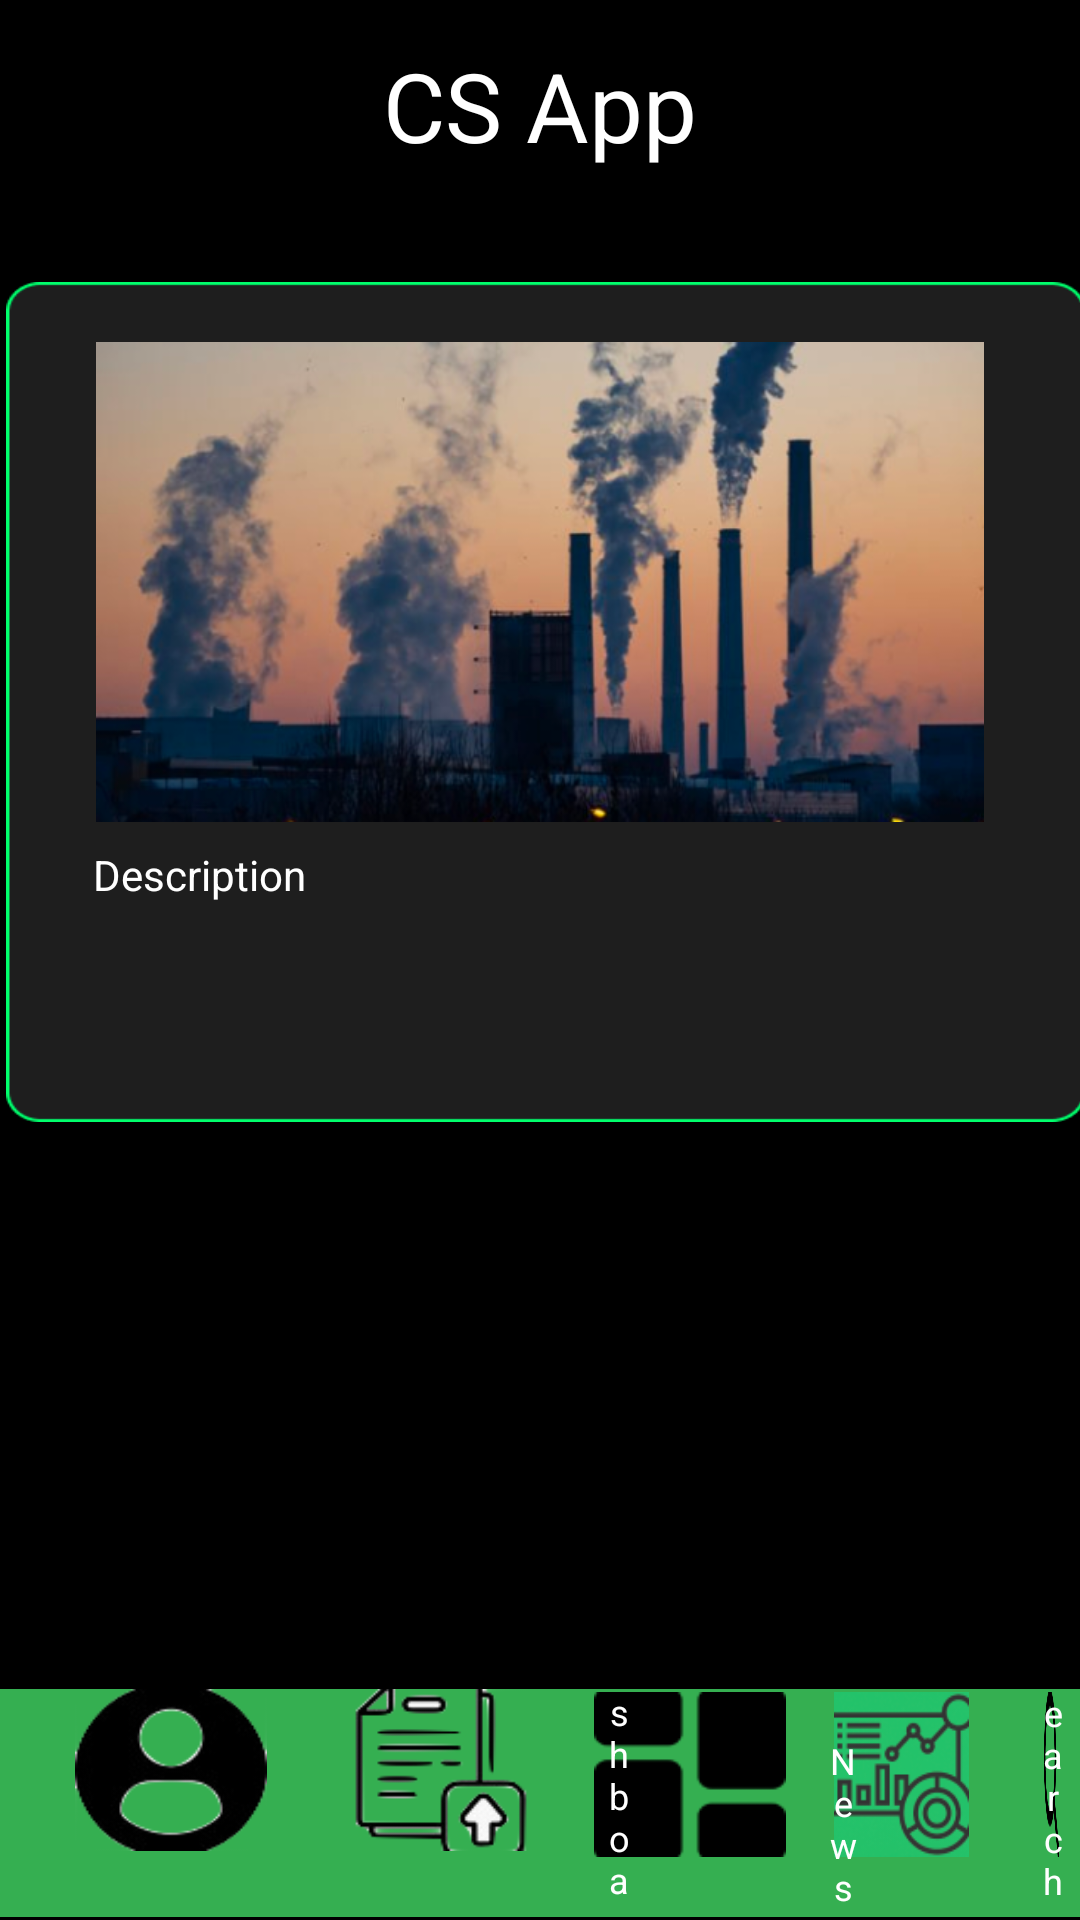

The Android layout XML behind this screen, and the referenced resources:
<!-- AndroidManifest.xml: application theme Theme.CitizenScience -->
<!-- res/layout/find_contamination.xml -->
<?xml version="1.0" encoding="utf-8"?>
<androidx.constraintlayout.widget.ConstraintLayout xmlns:android="http://schemas.android.com/apk/res/android"
    xmlns:app="http://schemas.android.com/apk/res-auto"
    xmlns:tools="http://schemas.android.com/tools"
    android:layout_width="match_parent"
    android:layout_height="match_parent"
    android:background="@color/black">

    <TextView
        android:id="@+id/TitlePage"
        android:layout_width="wrap_content"
        android:layout_height="wrap_content"
        android:text="CS App"
        android:textColor="@color/white"
        android:textSize="32dp"
        app:layout_constraintBottom_toBottomOf="parent"
        app:layout_constraintEnd_toEndOf="parent"
        app:layout_constraintStart_toStartOf="parent"
        app:layout_constraintTop_toTopOf="parent"
        app:layout_constraintVertical_bias="0.023" />

    <ScrollView
        android:id="@+id/scrollView2"
        android:layout_width="407dp"
        android:layout_height="509dp"
        app:layout_constraintBottom_toBottomOf="parent"
        app:layout_constraintEnd_toEndOf="parent"
        app:layout_constraintStart_toStartOf="parent"
        app:layout_constraintTop_toBottomOf="@+id/TitlePage">

        <LinearLayout
            android:layout_width="match_parent"
            android:layout_height="wrap_content"
            android:orientation="vertical">

            <RelativeLayout
                android:layout_width="360dp"
                android:layout_height="280dp"
                android:layout_marginStart="25dp"
                android:background="@drawable/frame">

                <ImageView
                    android:layout_width="296dp"
                    android:layout_height="160dp"
                    android:layout_marginStart="30dp"
                    android:layout_marginTop="20dp"
                    android:layout_marginBottom="20dp"
                    android:background="@drawable/polution_img"></ImageView>

                <TextView
                    android:layout_width="84dp"
                    android:layout_height="wrap_content"
                    android:layout_alignParentStart="true"
                    android:layout_alignParentEnd="true"
                    android:layout_alignParentBottom="true"
                    android:layout_marginStart="29dp"
                    android:layout_marginTop="24dp"
                    android:layout_marginEnd="247dp"
                    android:layout_marginBottom="73dp"
                    android:text="Description"
                    android:textColor="@color/white"></TextView>

            </RelativeLayout>

            

        </LinearLayout>

    </ScrollView>

    <RelativeLayout
        android:id="@+id/barraVerdeUno"
        android:layout_width="wrap_content"
        android:layout_height="76dp"
        android:background="@drawable/green_rectangle"
        android:orientation="horizontal"
        app:layout_constraintBottom_toBottomOf="parent"
        app:layout_constraintEnd_toEndOf="parent"
        app:layout_constraintHorizontal_bias="1.0"
        app:layout_constraintStart_toStartOf="parent"
        app:layout_constraintTop_toTopOf="parent"
        app:layout_constraintVertical_bias="0.998">


        <LinearLayout
            android:layout_width="64dp"
            android:layout_height="55dp"
            android:layout_alignParentStart="true"
            android:layout_alignParentBottom="true"
            android:layout_marginStart="25dp"
            android:layout_marginEnd="14dp"
            android:layout_marginBottom="22dp"
            android:background="@drawable/profile_icon"
            android:gravity="center"
            android:orientation="horizontal">

        </LinearLayout>

        <TextView
            android:layout_width="wrap_content"
            android:layout_height="22dp"
            android:layout_below="@+id/null"
            android:layout_alignParentStart="true"
            android:layout_alignParentEnd="true"
            android:layout_alignParentBottom="true"
            android:layout_marginStart="36dp"
            android:layout_marginTop="-29dp"
            android:layout_marginEnd="333dp"
            android:layout_marginBottom="1dp"
            android:text="Profile"
            android:textAlignment="center"
            android:textColor="@color/white"></TextView>

        <TextView
            android:id="@+id/textView"
            android:layout_width="wrap_content"
            android:layout_height="22dp"
            android:layout_below="@+id/null"
            android:layout_alignParentStart="true"
            android:layout_alignParentEnd="true"
            android:layout_alignParentBottom="true"
            android:layout_marginStart="127dp"
            android:layout_marginTop="-29dp"
            android:layout_marginEnd="240dp"
            android:layout_marginBottom="0dp"
            android:text="Upload"
            android:textAlignment="center"
            android:textSize="12dp"
            android:textColor="@color/white"></TextView>

        <LinearLayout
            android:layout_width="64dp"
            android:layout_height="55dp"
            android:layout_alignParentStart="true"
            android:layout_alignParentTop="true"
            android:layout_alignParentBottom="true"
            android:layout_marginStart="198dp"
            android:layout_marginTop="1dp"
            android:layout_marginEnd="40dp"
            android:layout_marginBottom="20dp"
            android:background="@drawable/dashboard_icon"
            android:gravity="center"
            android:orientation="horizontal"></LinearLayout>

        <TextView
            android:id="@+id/texto_dos"
            android:layout_width="60dp"
            android:layout_height="wrap_content"
            android:layout_alignParentStart="true"
            android:layout_alignParentEnd="true"
            android:layout_alignParentBottom="true"
            android:layout_marginStart="202dp"
            android:layout_marginTop="-29dp"
            android:layout_marginEnd="149dp"
            android:layout_marginBottom="2dp"
            android:text="Dashboard"
            android:textAlignment="center"
            android:textColor="@color/white"
            android:textSize="12dp"></TextView>

        <LinearLayout
            android:layout_width="54dp"
            android:layout_height="55dp"
            android:layout_alignParentStart="true"
            android:layout_alignParentTop="true"
            android:layout_alignParentBottom="true"
            android:layout_marginStart="278dp"
            android:layout_marginTop="1dp"
            android:layout_marginEnd="37dp"
            android:layout_marginBottom="20dp"
            android:background="@drawable/news_icon"
            android:gravity="center"
            android:orientation="horizontal"></LinearLayout>

        <TextView
            android:id="@+id/texto_tres"
            android:layout_width="60dp"
            android:layout_height="wrap_content"
            android:layout_alignParentStart="true"
            android:layout_alignParentEnd="true"
            android:layout_alignParentBottom="true"
            android:layout_marginStart="276dp"
            android:layout_marginTop="-29dp"
            android:layout_marginEnd="74dp"
            android:layout_marginBottom="2dp"
            android:text="News"
            android:textAlignment="center"
            android:textColor="@color/white"
            android:textSize="12dp"></TextView>

        <LinearLayout
            android:layout_width="54dp"
            android:layout_height="55dp"
            android:layout_alignParentStart="true"
            android:layout_alignParentTop="true"
            android:layout_alignParentEnd="true"
            android:layout_alignParentBottom="true"
            android:layout_marginStart="348dp"
            android:layout_marginTop="1dp"
            android:layout_marginEnd="7dp"
            android:layout_marginBottom="20dp"
            android:background="@drawable/search_icon"
            android:gravity="center"
            android:orientation="horizontal"></LinearLayout>

        <TextView
            android:id="@+id/texto_cuatro"
            android:layout_width="60dp"
            android:layout_height="wrap_content"
            android:layout_alignParentStart="true"
            android:layout_alignParentEnd="true"
            android:layout_alignParentBottom="true"
            android:layout_marginStart="346dp"
            android:layout_marginTop="-29dp"
            android:layout_marginEnd="4dp"
            android:layout_marginBottom="4dp"
            android:text="Search"
            android:textAlignment="center"
            android:textColor="@color/white"
            android:textSize="12dp"></TextView>

        <LinearLayout
            android:layout_width="64dp"
            android:layout_height="55dp"
            android:layout_alignParentStart="true"
            android:layout_alignParentTop="true"
            android:layout_alignParentBottom="true"
            android:layout_marginStart="115dp"
            android:layout_marginTop="0dp"
            android:layout_marginEnd="76dp"
            android:layout_marginBottom="22dp"
            android:layout_toStartOf="@+id/null"
            android:background="@drawable/upload_icon"
            android:gravity="center"
            android:orientation="horizontal"></LinearLayout>

    </RelativeLayout>

</androidx.constraintlayout.widget.ConstraintLayout>
<!-- resources referenced by this layout -->
<resources>
  <!-- drawable dashboard_icon: png bitmap (drawable, 818 bytes) -->
  <!-- drawable frame: png bitmap (drawable, 3553 bytes) -->
  <!-- drawable green_rectangle (drawable) -->
  <?xml version="1.0" encoding="utf-8"?>
  <selector xmlns:android="http://schemas.android.com/apk/res/android">
      <item>
          <shape xmlns:android="http://schemas.android.com/apk/res/android">
              <size
                  android:width="340px"
                  android:height="24px"
                  />
              <solid android:color="#35AF51" /> 
          </shape>
      </item>
  </selector>
  <!-- drawable news_icon: png bitmap (drawable, 5982 bytes) -->
  <!-- drawable polution_img: png bitmap (drawable, 336916 bytes) -->
  <!-- drawable profile_icon: png bitmap (drawable, 5569 bytes) -->
  <!-- drawable search_icon: png bitmap (drawable, 1614 bytes) -->
  <!-- drawable upload_icon: png bitmap (drawable, 6170 bytes) -->
  <style name="Theme.CitizenScience" parent="Base.Theme.CitizenScience" />
  <style name="Base.Theme.CitizenScience" parent="Theme.Material3.DayNight.NoActionBar">
          
          
      </style>
  <!-- not gathered from this repository: default colours our renderer supplied (Android Studio template values) -->
  <color name="black">#FF000000</color>
  <color name="white">#FFFFFFFF</color>
</resources>
